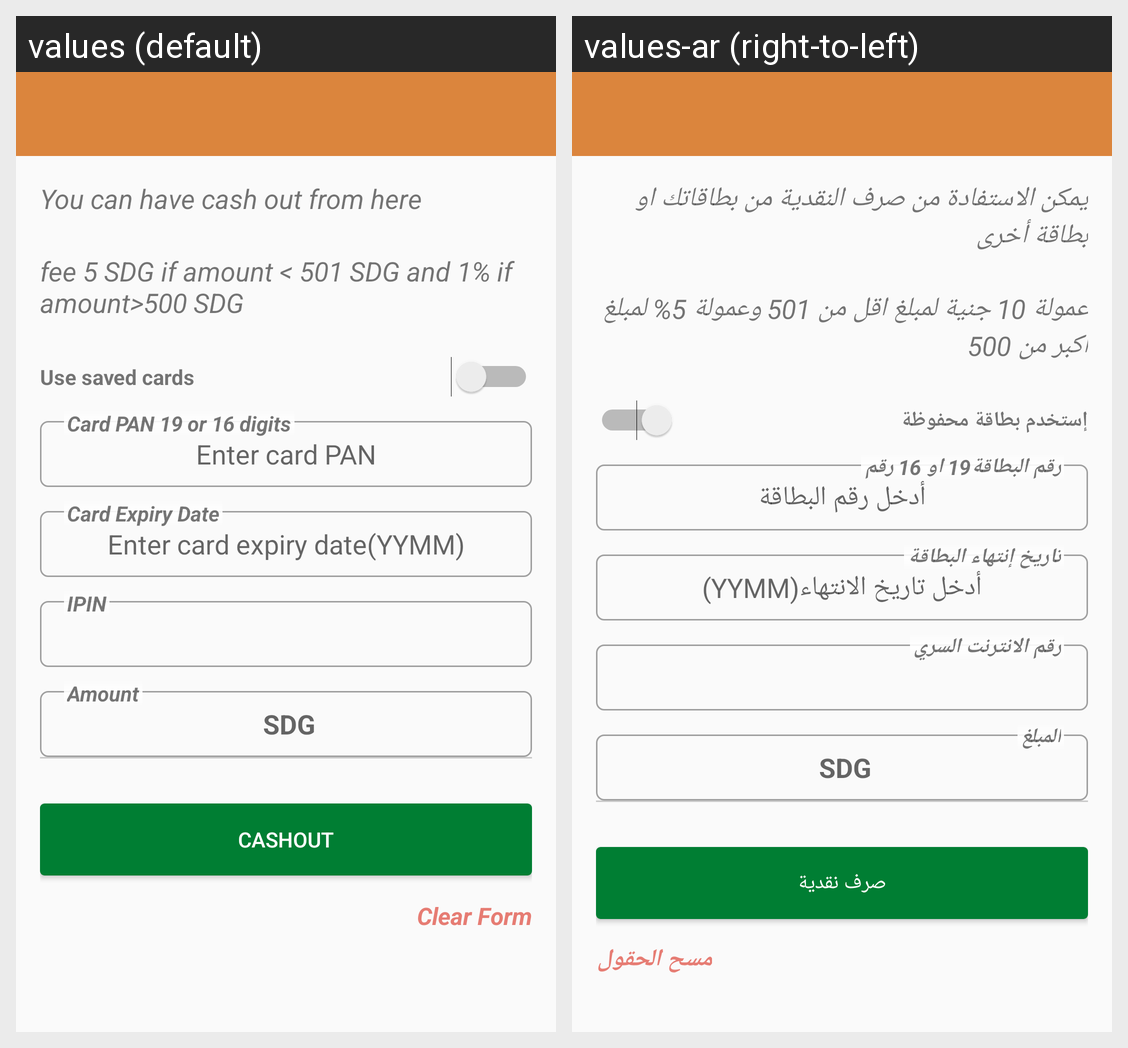

Strings drawn on this Android screen and how each of the app's shown locales translates them:
Android screen res/layout/activity_cashout.xml rendered under 2 locales, left to right: values (default), values-ar (right-to-left). Device: Nexus 5 (rendered at 1080×1920; each locale shown at half size, 540×960, under a caption strip naming it); theme AppTheme.
Strings drawn on this screen, with the default value and each locale's value (text and hints the layout hard-codes, and strings that could not be matched under every locale, appear in the picture but are not listed):

cash_out_disc
  values: You can have cash out from here
  values-ar: يمكن الاستفادة من صرف النقدية من بطاقاتك او بطاقة أخرى

cash_out_fee
  values: fee 5 SDG if amount < 501 SDG and 1% if amount>500 SDG
  values-ar: عمولة 10 جنية لمبلغ اقل من 501 وعمولة 5% لمبلغ اكبر من 500

use_one_of_saved_cards
  values: Use saved cards
  values-ar: إستخدم بطاقة محفوظة

enter_card_pan
  values: Enter card PAN
  values-ar: أدخل رقم البطاقة

card_pan
  values: Card PAN 19 or 16 digits
  values-ar: رقم البطاقة19 او 16 رقم

enter_card_expiry_date
  values: Enter card expiry date(YYMM)
  values-ar: أدخل تاريخ الانتهاء(YYMM)

card_expiry_date
  values: Card Expiry Date
  values-ar: تاريخ إنتهاء البطاقة

card_pin
  values: IPIN
  values-ar: رقم الانترنت السري

amount
  values: Amount
  values-ar: المبلغ

cash_out
  values: Cashout
  values-ar: صرف نقدية

clear_form
  values: Clear Form
  values-ar: مسح الحقول
